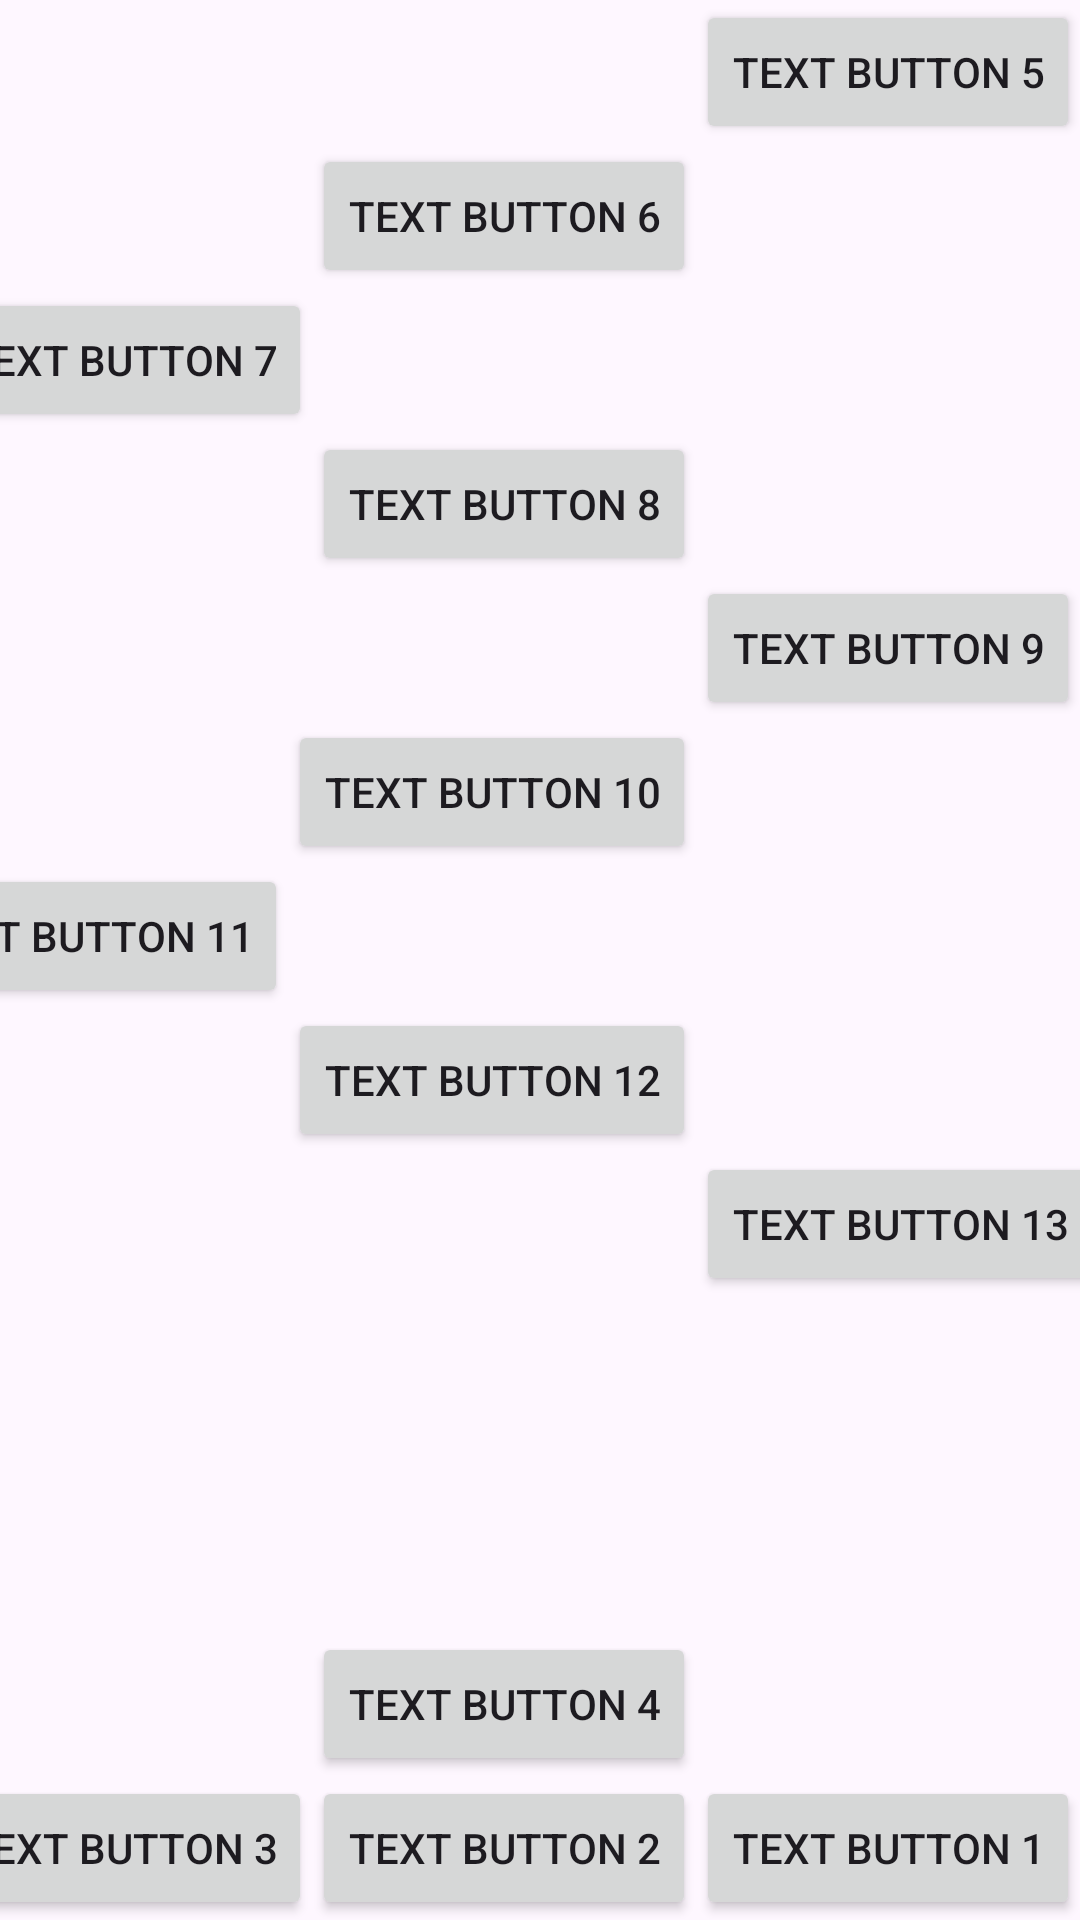

Android layout source for this screen:
<!-- AndroidManifest.xml: application theme Theme.MyDailyRecord -->
<!-- res/layout/constraint_layout_1.xml -->
<?xml version="1.0" encoding="utf-8"?>
<androidx.constraintlayout.widget.ConstraintLayout xmlns:android="http://schemas.android.com/apk/res/android"
    android:layout_width="match_parent"
    android:layout_height="match_parent"
    xmlns:app="http://schemas.android.com/apk/res-auto">

    <Button
        android:id="@+id/button_test_1"
        android:layout_width="wrap_content"
        android:layout_height="wrap_content"
        app:layout_constraintBottom_toBottomOf="parent"
        app:layout_constraintEnd_toEndOf="parent"
        android:text="Text Button 1"/>
    <Button
        android:id="@+id/button_test_2"
        android:layout_width="wrap_content"
        android:layout_height="wrap_content"
        app:layout_constraintBottom_toBottomOf="parent"
        app:layout_constraintRight_toLeftOf="@id/button_test_1"
        android:text="Text Button 2"/>
    <Button
        android:id="@+id/button_test_3"
        android:layout_width="wrap_content"
        android:layout_height="wrap_content"
        app:layout_constraintBottom_toBottomOf="parent"
        app:layout_constraintRight_toLeftOf="@id/button_test_2"
        android:text="Text Button 3"/>
    <Button
        android:layout_width="wrap_content"
        android:layout_height="wrap_content"
        app:layout_constraintBottom_toTopOf="@id/button_test_2"
        app:layout_constraintRight_toLeftOf="@id/button_test_1"
        android:text="Text Button 4"/>
    <Button
        android:id="@+id/button_test_5"
        android:layout_width="wrap_content"
        android:layout_height="wrap_content"
        app:layout_constraintTop_toTopOf="parent"
        app:layout_constraintEnd_toEndOf="parent"
        android:text="Text Button 5"/>
    <Button
        android:id="@+id/button_test_6"
        android:layout_width="wrap_content"
        android:layout_height="wrap_content"
        app:layout_constraintTop_toBottomOf="@id/button_test_5"
        app:layout_constraintRight_toLeftOf="@id/button_test_5"
        android:text="Text Button 6"/>
    <Button
        android:id="@+id/button_test_7"
        android:layout_width="wrap_content"
        android:layout_height="wrap_content"
        app:layout_constraintTop_toBottomOf="@id/button_test_6"
        app:layout_constraintRight_toLeftOf="@id/button_test_6"
        android:text="Text Button 7"/>
    <Button
        android:id="@+id/button_test_8"
        android:layout_width="wrap_content"
        android:layout_height="wrap_content"
        app:layout_constraintTop_toBottomOf="@id/button_test_7"
        app:layout_constraintLeft_toRightOf="@id/button_test_7"
        android:text="Text Button 8"/>
    <Button
        android:id="@+id/button_test_9"
        android:layout_width="wrap_content"
        android:layout_height="wrap_content"
        app:layout_constraintTop_toBottomOf="@id/button_test_8"
        app:layout_constraintLeft_toRightOf="@id/button_test_8"
        android:text="Text Button 9"/>
    <Button
        android:id="@+id/button_test_10"
        android:layout_width="wrap_content"
        android:layout_height="wrap_content"
        app:layout_constraintTop_toBottomOf="@id/button_test_9"
        app:layout_constraintRight_toLeftOf="@id/button_test_9"
        android:text="Text Button 10"/>
    <Button
        android:id="@+id/button_test_11"
        android:layout_width="wrap_content"
        android:layout_height="wrap_content"
        app:layout_constraintTop_toBottomOf="@id/button_test_10"
        app:layout_constraintRight_toLeftOf="@id/button_test_10"
        android:text="Text Button 11"/>
    <Button
        android:id="@+id/button_test_12"
        android:layout_width="wrap_content"
        android:layout_height="wrap_content"
        app:layout_constraintTop_toBottomOf="@id/button_test_11"
        app:layout_constraintLeft_toRightOf="@id/button_test_11"
        android:text="Text Button 12"/>
    <Button
        android:id="@+id/button_test_13"
        android:layout_width="wrap_content"
        android:layout_height="wrap_content"
        app:layout_constraintTop_toBottomOf="@id/button_test_12"
        app:layout_constraintLeft_toRightOf="@id/button_test_12"
        android:text="Text Button 13"/>

</androidx.constraintlayout.widget.ConstraintLayout>
<!-- resources referenced by this layout -->
<resources>
  <style name="Theme.MyDailyRecord" parent="Base.Theme.MyDailyRecord" />
  <style name="Base.Theme.MyDailyRecord" parent="Theme.Material3.DayNight">
          
          
      </style>
</resources>
